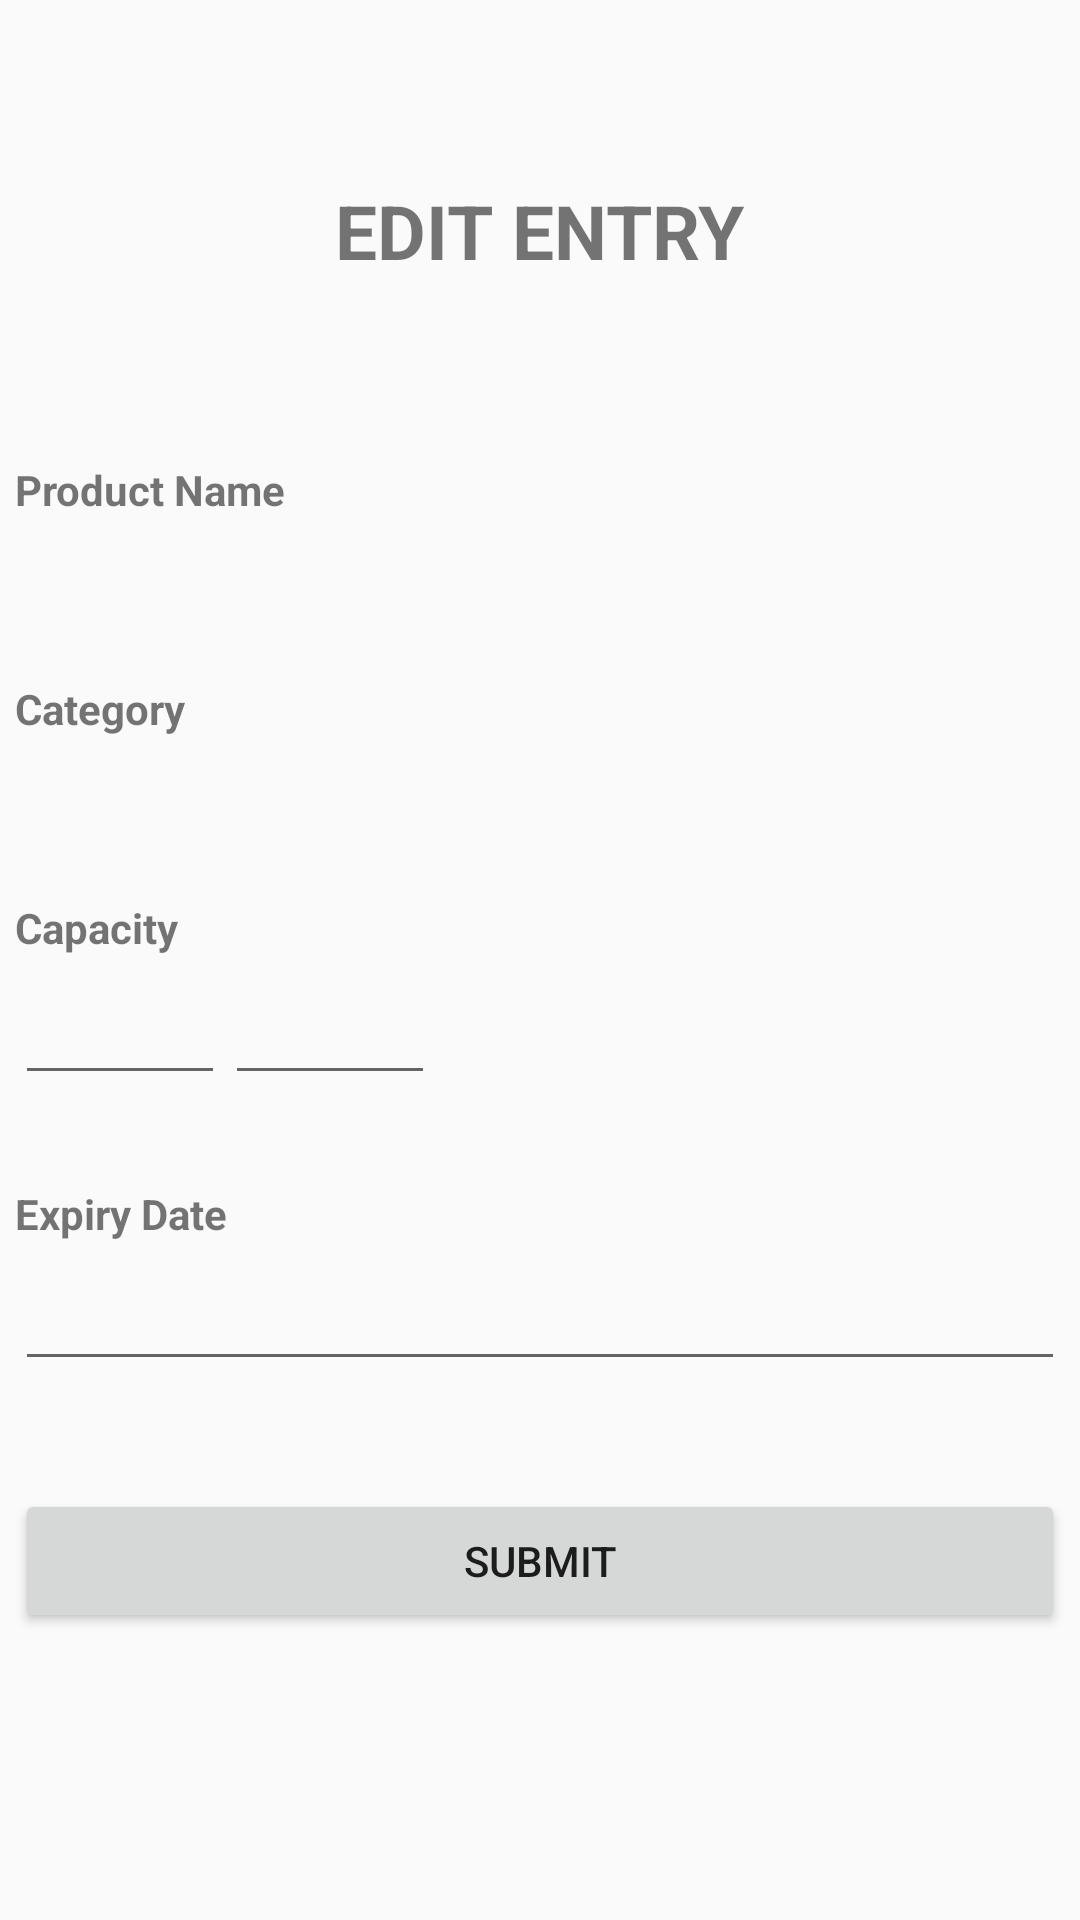

The Android layout XML behind this screen, and the referenced resources:
<!-- AndroidManifest.xml: application theme AppTheme -->
<!-- res/layout/activity_edit_entry.xml -->
<?xml version="1.0" encoding="utf-8"?>
<ScrollView
    xmlns:android="http://schemas.android.com/apk/res/android"
    xmlns:tools="http://schemas.android.com/tools"
    android:layout_width="match_parent"
    android:layout_height="match_parent"
    android:orientation="vertical"
    tools:context="teamrenaissance.foodbasket.user.EditEntryActivity" >
    

    <RelativeLayout
        android:id="@+id/editScreen"
        android:layout_width="fill_parent"
        android:layout_height="fill_parent"
        android:paddingLeft="@dimen/activity_horizontal_margin"
        android:paddingRight="@dimen/activity_horizontal_margin"
        android:paddingTop="@dimen/activity_vertical_margin"
        android:paddingBottom="@dimen/activity_vertical_margin" >

        <TextView
            android:id="@+id/editEntry"
            android:layout_width="wrap_content"
            android:layout_height="wrap_content"
            android:layout_marginTop="10dp"
            android:text="EDIT ENTRY"
            android:layout_centerHorizontal="true"
            android:textSize="@dimen/text_size_title"
            android:textStyle="bold" />
        

        <TextView
            android:id="@+id/editEntryName"
            android:layout_width="wrap_content"
            android:layout_height="wrap_content"
            android:layout_below="@+id/editEntry"
            android:layout_marginTop="60dp"
            android:text="Product Name"
            android:textStyle="bold" />
        
        

        <TextView
            android:id="@+id/editName"
            android:layout_width="wrap_content"
            android:layout_height="wrap_content"
            android:layout_below="@+id/editEntryName"
            android:layout_marginTop="5dp" />

        <TextView
            android:id="@+id/editEntryCategory"
            android:layout_width="wrap_content"
            android:layout_height="wrap_content"
            android:layout_below="@+id/editName"
            android:layout_marginTop="30dp"
            android:text="Category"
            android:textStyle="bold" />

        <TextView
            android:id="@+id/editCategory"
            android:layout_width="wrap_content"
            android:layout_height="wrap_content"
            android:layout_below="@+id/editEntryCategory"
            android:layout_marginTop="5dp" />

        <TextView
            android:id="@+id/editEntryCapacity"
            android:layout_width="wrap_content"
            android:layout_height="wrap_content"
            android:layout_below="@id/editCategory"
            android:layout_marginTop="30dp"
            android:text="Capacity"
            android:textStyle="bold" />

        <EditText
            android:layout_width="70dp"
            android:layout_height="wrap_content"
            android:id="@+id/editCapacity"
            android:layout_below="@id/editEntryCapacity"
            android:layout_alignParentLeft="true"
            android:layout_marginTop="5dp"
            android:inputType="numberDecimal" />
        

        <EditText
            android:layout_width="70dp"
            android:layout_height="wrap_content"
            android:id="@+id/editCapacityUnits"
            android:layout_below="@id/editEntryCapacity"
            android:layout_toRightOf="@id/editCapacity"
            android:layout_marginTop="5dp" />
        

        <TextView
            android:id="@+id/editEntryExpiryDate"
            android:layout_width="wrap_content"
            android:layout_height="wrap_content"
            android:layout_below="@id/editCapacityUnits"
            android:layout_marginTop="30dp"
            android:text="Expiry Date"
            android:textStyle="bold" />

        <EditText
            android:layout_width="match_parent"
            android:layout_height="wrap_content"
            android:id="@+id/editExpiryDate"
            android:layout_below="@id/editEntryExpiryDate"
            android:layout_centerHorizontal="true"
            android:layout_marginTop="5dp"
            android:layout_marginBottom="20dp"
            android:inputType="date" />

        <Button
            android:layout_width="match_parent"
            android:layout_height="wrap_content"
            android:text="Submit"
            android:id="@+id/bth_editSubmit"
            android:layout_below="@id/editExpiryDate"
            android:layout_centerHorizontal="true"
            android:layout_marginTop="@dimen/button_top_margin" />
        
        
        

    </RelativeLayout>

</ScrollView>
<!-- resources referenced by this layout -->
<resources>
  <dimen name="activity_horizontal_margin">5dp</dimen>
  <dimen name="activity_vertical_margin">50dp</dimen>
  <dimen name="button_top_margin">16dp</dimen>
  <dimen name="text_size_title">25sp</dimen>
  <style name="AppTheme" parent="Theme.AppCompat.Light.DarkActionBar">
      
          
      </style>
</resources>
